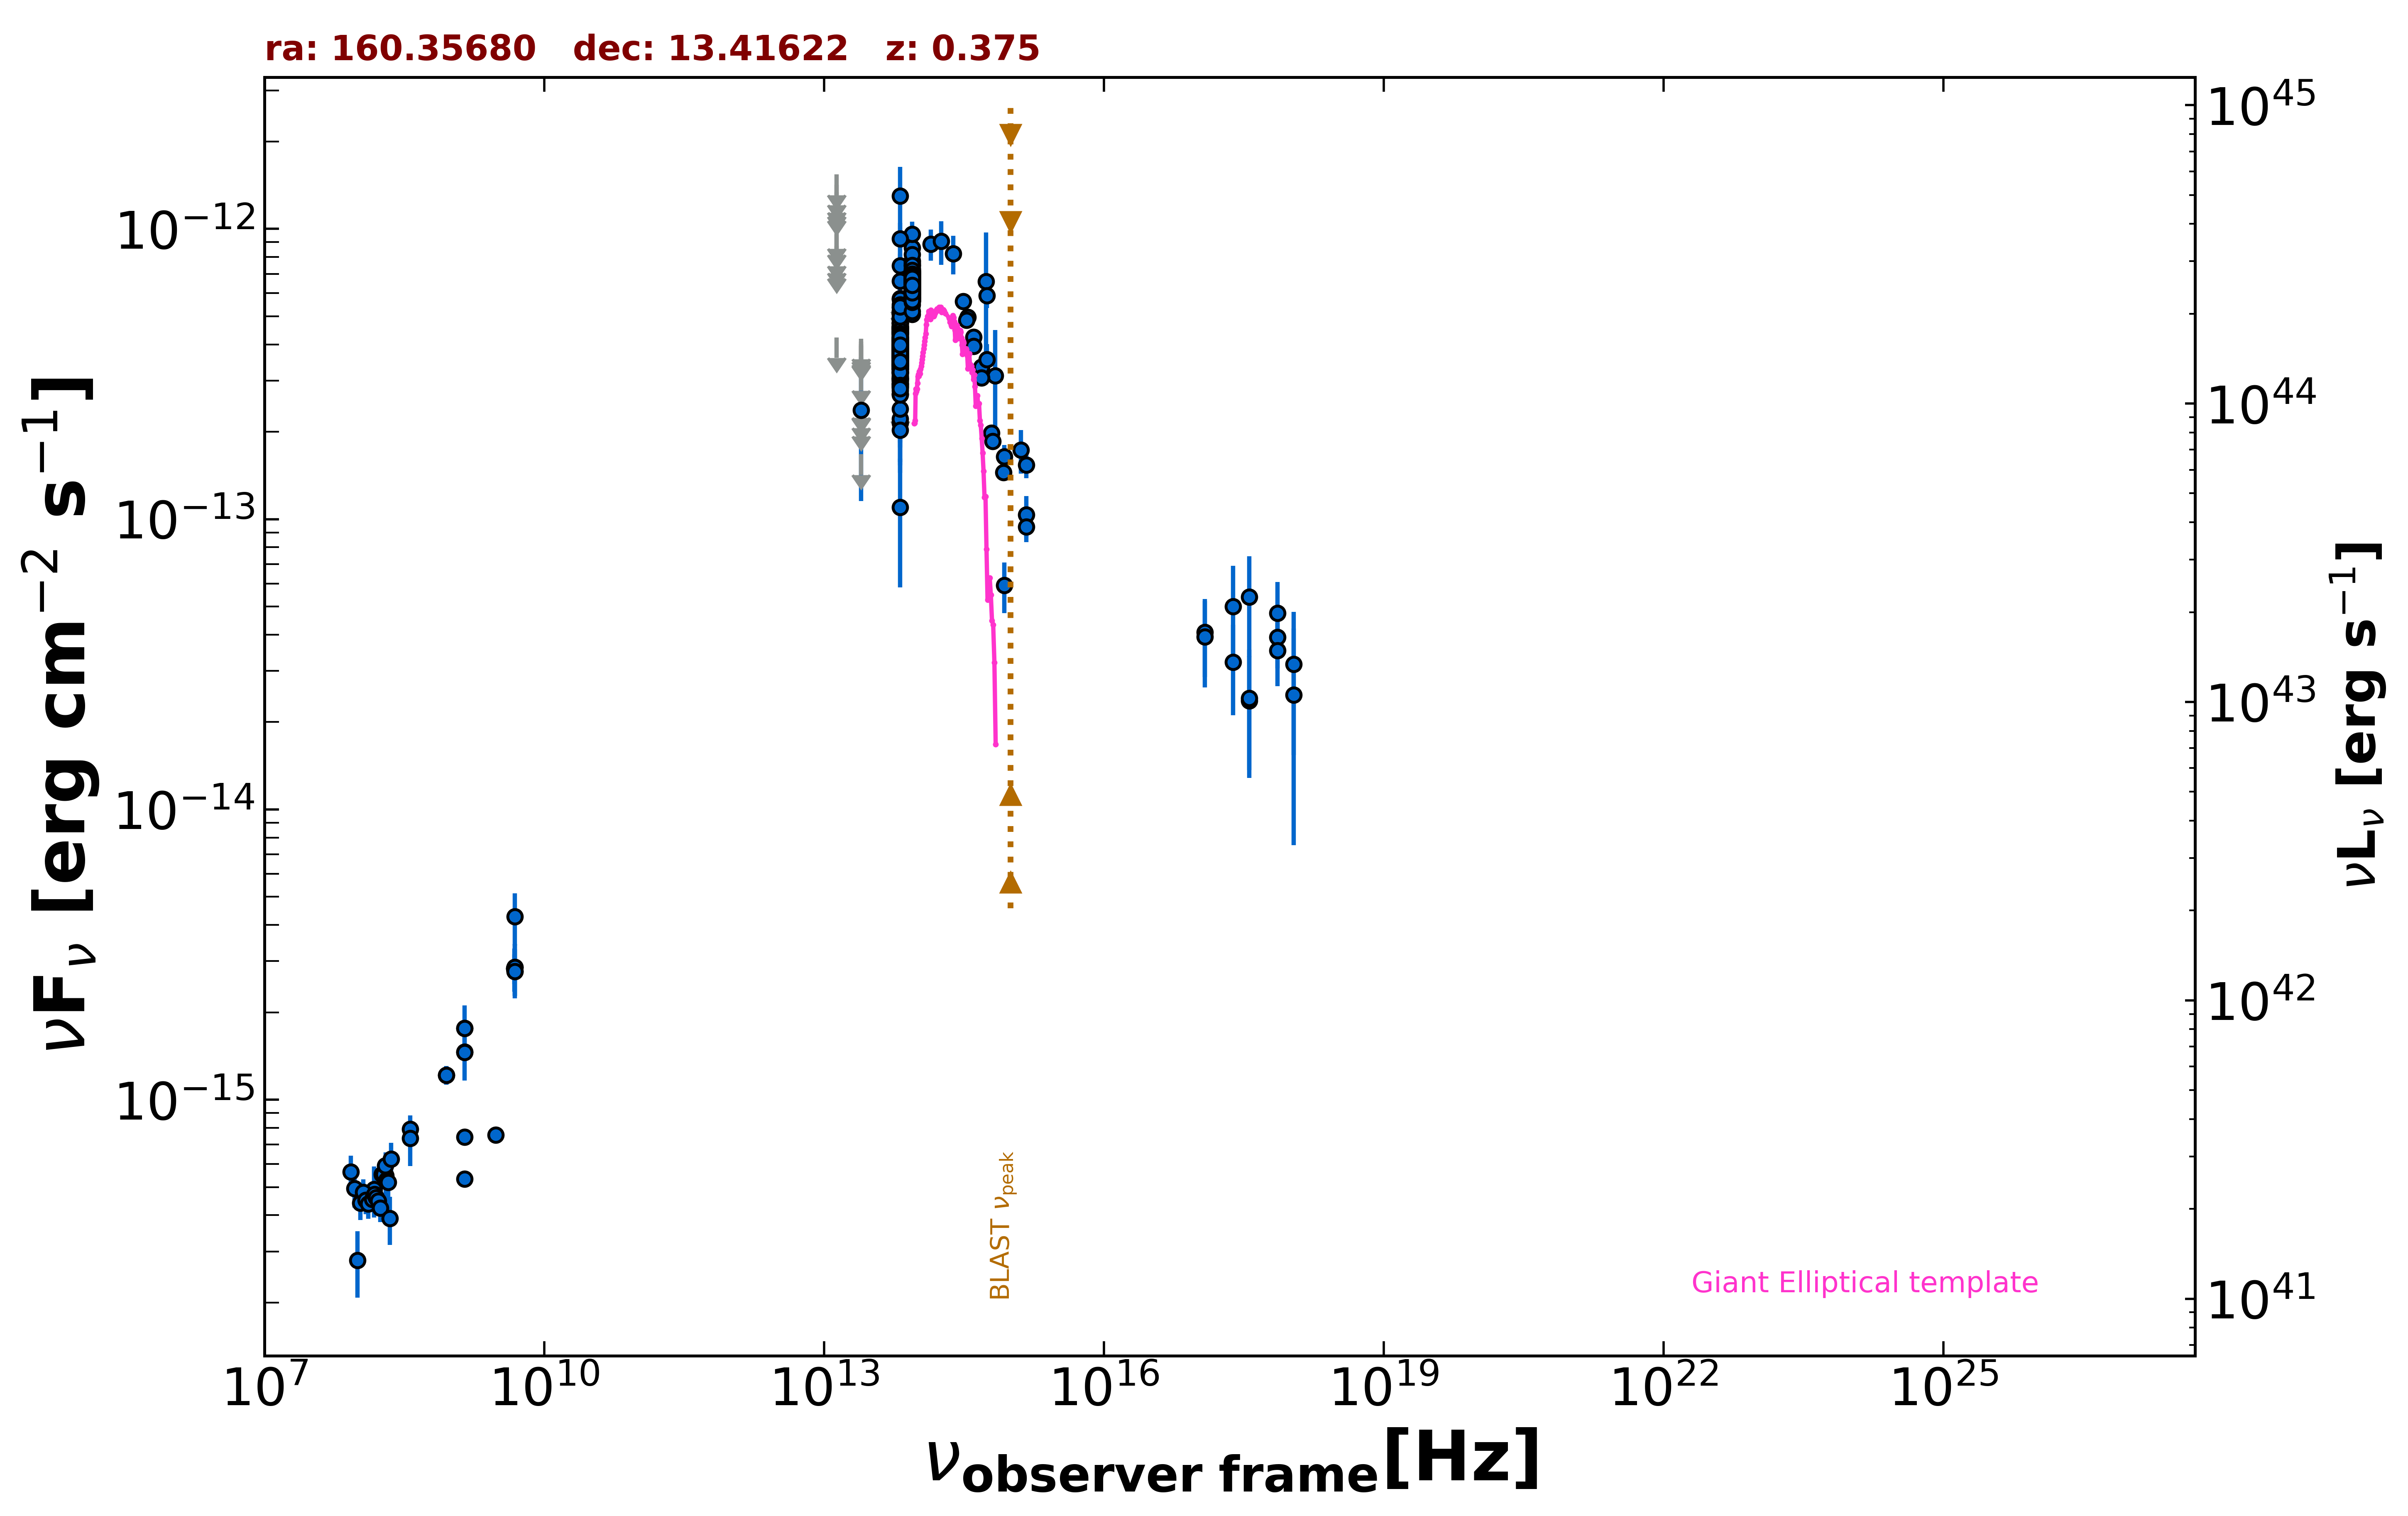

The file beside this chart, header and first rows:
freq., flux, err_flux, MJD_start, MJD_end, flag, catalog, reference
1.400e+09, 5.337e-16, 2.050e-18, 55000, 55000, , FIRST, White et al. 1997  ApJ  475 479
1.400e+09, 7.444e-16, 2.050e-18, 55000, 55000, , FIRST, White et al. 1997  ApJ  475 479
1.400e+09, 1.462e-15, 5.850e-17, 55000, 55000, , NVSS, Condon et al. 1998  AJ  115  1693
8.870e+08, 1.216e-15, 9.050e-17, 55000, 55000, , RACS, Hale et al. 2021  PASA  38  e058
8.870e+08, 1.216e-15, 9.050e-17, 55000, 55000, , RACS, Hale et al. 2021  PASA  38  e058
3.000e+09, 7.572e-16, 1.070e-17, 55000, 55000, , VLASSQL, Gordon et al. 2021  ApJS  255  30
2.418e+17, 3.222e-14, 1.111e-14, 55024, 55388, , 1OUSX, Giommi et al. in preparation
1.209e+17, 4.078e-14, 1.220e-14, 55024, 55388, , 1OUSX, Giommi et al. in preparation
3.627e+17, 2.367e-14, 1.002e-14, 55024, 55388, , 1OUSX, Giommi et al. in preparation
7.253e+17, 3.924e-14, 8.670e-15, 55024, 55388, , 1OUSX, Giommi et al. in preparation
1.088e+18, 3.165e-14, 1.626e-14, 55024, 55388, , 1OUSX, Giommi et al. in preparation
7.253e+17, 3.524e-14, 8.640e-15, 55000, 55000, , 2SXPS, Evans et al. 2020  ApJS  247  54
1.209e+17, 3.926e-14, 1.291e-14, 55000, 55000, , 2SXPS, Evans et al. 2020  ApJS  247  54
3.627e+17, 2.415e-14, 1.133e-14, 55000, 55000, , 2SXPS, Evans et al. 2020  ApJS  247  54
1.088e+18, 2.479e-14, 1.726e-14, 55000, 55000, , 2SXPS, Evans et al. 2020  ApJS  247  54
4.800e+09, 2.832e-15, 3.360e-16, 55000, 55000, , GB6, Gregory et al. 1996  ApJS  103  427
4.800e+09, 2.832e-15, 4.800e-16, 55000, 55000, , GB87, Gregory et al. 1992  VizieR  VIII/14/j20…
4.850e+09, 2.764e-15, 0.000e+00, 55000, 55000, , NORTH20, White and Becker  1992  ApJS  79  331
1.400e+09, 1.764e-15, 0.000e+00, 55000, 55000, , NORTH20, White and Becker  1992  ApJS  79  331
3.650e+08, 7.920e-16, 0.000e+00, 55000, 55000, , NORTH20, White and Becker  1992  ApJS  79  331
1.389e+14, 8.857e-13, 1.078e-13, 55000, 55000, , 2MASS, Skrutskie et al. 2006  AJ  131  1163
1.804e+14, 9.059e-13, 1.551e-13, 55000, 55000, , 2MASS, Skrutskie et al. 2006  AJ  131  1163
2.427e+14, 8.214e-13, 1.238e-13, 55000, 55000, , 2MASS, Skrutskie et al. 2006  AJ  131  1163
8.817e+13, 5.486e-13, 3.100e-15, 55000, 55000, , UNWISE, Schlafly et al. 2019  ApJS  240  30
6.517e+13, 3.047e-13, 4.100e-15, 55000, 55000, , UNWISE, Schlafly et al. 2019  ApJS  240  30
8.817e+13, 6.077e-13, 1.565e-14, 55000, 55000, , WISE, Wright et al. 2010  AJ  140  1868
6.517e+13, 3.646e-13, 1.345e-14, 55000, 55000, , WISE, Wright et al. 2010  AJ  140  1868
2.498e+13, 1.673e-13, 0.000e+00, 55000, 55000, UL, WISE, Wright et al. 2010  AJ  140  1868
1.363e+13, 4.226e-13, 0.000e+00, 55000, 55000, UL, WISE, Wright et al. 2010  AJ  140  1868
8.817e+13, 6.155e-13, 3.060e-14, 57520, 57520, , NEOWISE, Mainzer et al. 2014  ApJ  792  30
6.517e+13, 3.208e-13, 3.730e-14, 57520, 57520, , NEOWISE, Mainzer et al. 2014  ApJ  792  30
8.817e+13, 7.205e-13, 3.850e-14, 57520, 57520, , NEOWISE, Mainzer et al. 2014  ApJ  792  30
6.517e+13, 3.450e-13, 4.335e-14, 57520, 57520, , NEOWISE, Mainzer et al. 2014  ApJ  792  30
8.817e+13, 6.743e-13, 3.730e-14, 57520, 57520, , NEOWISE, Mainzer et al. 2014  ApJ  792  30
6.517e+13, 3.540e-13, 3.460e-14, 57520, 57520, , NEOWISE, Mainzer et al. 2014  ApJ  792  30
8.817e+13, 7.003e-13, 3.355e-14, 57520, 57520, , NEOWISE, Mainzer et al. 2014  ApJ  792  30
6.517e+13, 4.728e-13, 4.010e-14, 57520, 57520, , NEOWISE, Mainzer et al. 2014  ApJ  792  30
8.817e+13, 6.523e-13, 3.245e-14, 57520, 57520, , NEOWISE, Mainzer et al. 2014  ApJ  792  30
6.517e+13, 4.582e-13, 3.720e-14, 57520, 57520, , NEOWISE, Mainzer et al. 2014  ApJ  792  30
8.817e+13, 7.285e-13, 3.425e-14, 57520, 57520, , NEOWISE, Mainzer et al. 2014  ApJ  792  30
6.517e+13, 3.677e-13, 4.140e-14, 57520, 57520, , NEOWISE, Mainzer et al. 2014  ApJ  792  30
8.817e+13, 6.831e-13, 2.960e-14, 57520, 57520, , NEOWISE, Mainzer et al. 2014  ApJ  792  30
6.517e+13, 4.453e-13, 6.670e-14, 57520, 57520, , NEOWISE, Mainzer et al. 2014  ApJ  792  30
8.817e+13, 6.138e-13, 5.490e-14, 57524, 57524, , NEOWISE, Mainzer et al. 2014  ApJ  792  30
6.517e+13, 6.107e-13, 0.000e+00, 57524, 57524, UL, NEOWISE, Mainzer et al. 2014  ApJ  792  30
8.817e+13, 7.139e-13, 3.155e-14, 57520, 57520, , NEOWISE, Mainzer et al. 2014  ApJ  792  30
6.517e+13, 3.205e-13, 3.460e-14, 57520, 57520, , NEOWISE, Mainzer et al. 2014  ApJ  792  30
8.817e+13, 6.862e-13, 3.225e-14, 57521, 57521, , NEOWISE, Mainzer et al. 2014  ApJ  792  30
6.517e+13, 3.623e-13, 3.845e-14, 57521, 57521, , NEOWISE, Mainzer et al. 2014  ApJ  792  30
8.817e+13, 6.694e-13, 3.640e-14, 57520, 57520, , NEOWISE, Mainzer et al. 2014  ApJ  792  30
6.517e+13, 4.099e-13, 5.910e-14, 57520, 57520, , NEOWISE, Mainzer et al. 2014  ApJ  792  30
8.817e+13, 5.782e-13, 5.120e-14, 57523, 57523, , NEOWISE, Mainzer et al. 2014  ApJ  792  30
6.517e+13, 5.822e-13, 0.000e+00, 57523, 57523, UL, NEOWISE, Mainzer et al. 2014  ApJ  792  30
8.817e+13, 6.375e-13, 6.175e-14, 57524, 57524, , NEOWISE, Mainzer et al. 2014  ApJ  792  30
6.517e+13, 3.052e-13, 1.284e-13, 57524, 57524, , NEOWISE, Mainzer et al. 2014  ApJ  792  30
8.817e+13, 6.990e-13, 3.220e-14, 57520, 57520, , NEOWISE, Mainzer et al. 2014  ApJ  792  30
6.517e+13, 2.147e-13, 5.720e-14, 57520, 57520, , NEOWISE, Mainzer et al. 2014  ApJ  792  30
8.817e+13, 6.913e-13, 3.380e-14, 57520, 57520, , NEOWISE, Mainzer et al. 2014  ApJ  792  30
6.517e+13, 2.931e-13, 6.200e-14, 57520, 57520, , NEOWISE, Mainzer et al. 2014  ApJ  792  30
8.817e+13, 6.577e-13, 4.060e-14, 58086, 58086, , NEOWISE, Mainzer et al. 2014  ApJ  792  30
... 547 more rows
